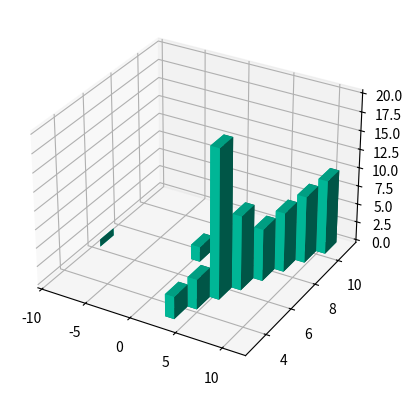

Recreate this plot in Python.
from mpl_toolkits.mplot3d import Axes3D
from matplotlib import cm
from matplotlib.ticker import LinearLocator, FormatStrFormatter
import matplotlib.pyplot as plt
import numpy as np

def main1():
    fig = plt.figure()
    ax = fig.gca(projection='3d')
    X = np.arange(-5, 5, 0.25)
    Y = np.arange(-5, 5, 0.25)
    X, Y = np.meshgrid(X, Y)
    R = np.sqrt(X**2 + Y**2)
    Z = np.sin(R)
    surf = ax.plot_surface(X, Y, Z, rstride=1, cstride=1, cmap=cm.coolwarm,
                           linewidth=0, antialiased=False)
    ax.set_zlim(-1.01, 1.01)

    ax.zaxis.set_major_locator(LinearLocator(10))
    ax.zaxis.set_major_formatter(FormatStrFormatter('%.02f'))

    fig.colorbar(surf, shrink=0.5, aspect=5)

    plt.show()

def tutorial():
    fig = plt.figure()
    ax1 = fig.add_subplot(111, projection='3d')

    xpos = [-9, 0, 3, 4, 5, 6, 7, 8, 9, 10]
    ypos = [6,7,3,4,5,6,7,8,9,10]
    dz = [1, 2, 3, 4, 20, 10, 7, 8, 9, 10]

    zpos = [0, 0, 0, 0, 0, 0, 0, 0, 0, 0]
    num_elements = len(xpos)

    dx = [0,1,1,1,1,1,1,1,1,1]
    dy = [1,1,1,1,1,1,1,1,1,1]


    ax1.bar3d(xpos, ypos, zpos, dx, dy, dz, color='#00ceaa')
    plt.show()

if __name__ == '__main__':
    tutorial()